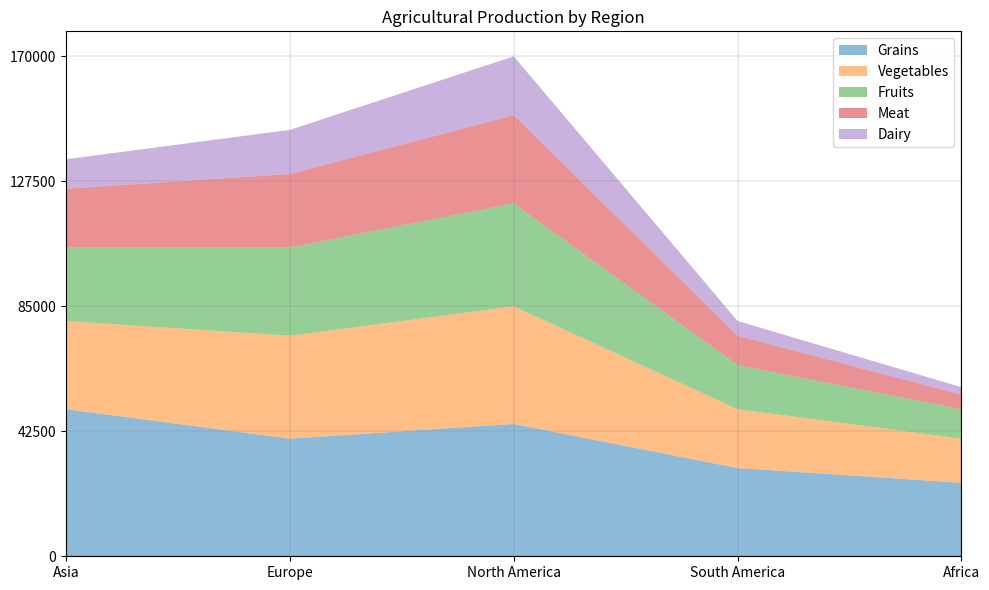

This chart was generated by the following Python code: (Note: this script raises an exception after producing the figure.)

import pandas as pd
import numpy as np
import matplotlib.pyplot as plt

# Convert data to dictionary
data = {
    'Category': ['Asia', 'Europe', 'North America', 'South America', 'Africa'],
    'Grains (tons)': [50000, 40000, 45000, 30000, 25000],
    'Vegetables (tons)': [30000, 35000, 40000, 20000, 15000],
    'Fruits (tons)': [25000, 30000, 35000, 15000, 10000],
    'Meat (tons)': [20000, 25000, 30000, 10000, 5000],
    'Dairy (tons)': [10000, 15000, 20000, 5000, 2500]
}

# Convert data to dataframe
df = pd.DataFrame(data)

# Convert first column to string type
df.iloc[:, 0] = df.iloc[:, 0].astype(str)

# Set figure size
fig, ax = plt.subplots(figsize=(10, 6))

# Plot area chart
ax.stackplot(df['Category'], df['Grains (tons)'], df['Vegetables (tons)'], df['Fruits (tons)'], df['Meat (tons)'], df['Dairy (tons)'], labels=['Grains', 'Vegetables', 'Fruits', 'Meat', 'Dairy'], alpha=0.5)

# Set x and y axis ticks and ticklabels
if np.random.choice([True, False], p=[0.7, 0.3]):
    ax.set_xticks(np.arange(len(df.index)))
    ax.set_xticklabels(df['Category'])
    ax.set_xlim(0, len(df.index) - 1)
    ax.set_yticks(np.linspace(0, np.ceil(df.iloc[:, 1:].sum(axis=1).max()), np.random.choice([3, 5, 7, 9, 11]), dtype=np.int32))

# Set background grid lines
ax.grid(color='grey', linestyle='-', linewidth=0.2)

# Adjust legend position
ax.legend(loc='best')

# Set title
ax.set_title('Agricultural Production by Region')

# Automatically resize image
plt.tight_layout()

# Save figure
plt.savefig('output/final/area_chart/png/20231228-131755_95.png', bbox_inches='tight')

# Clear figure
plt.clf()
